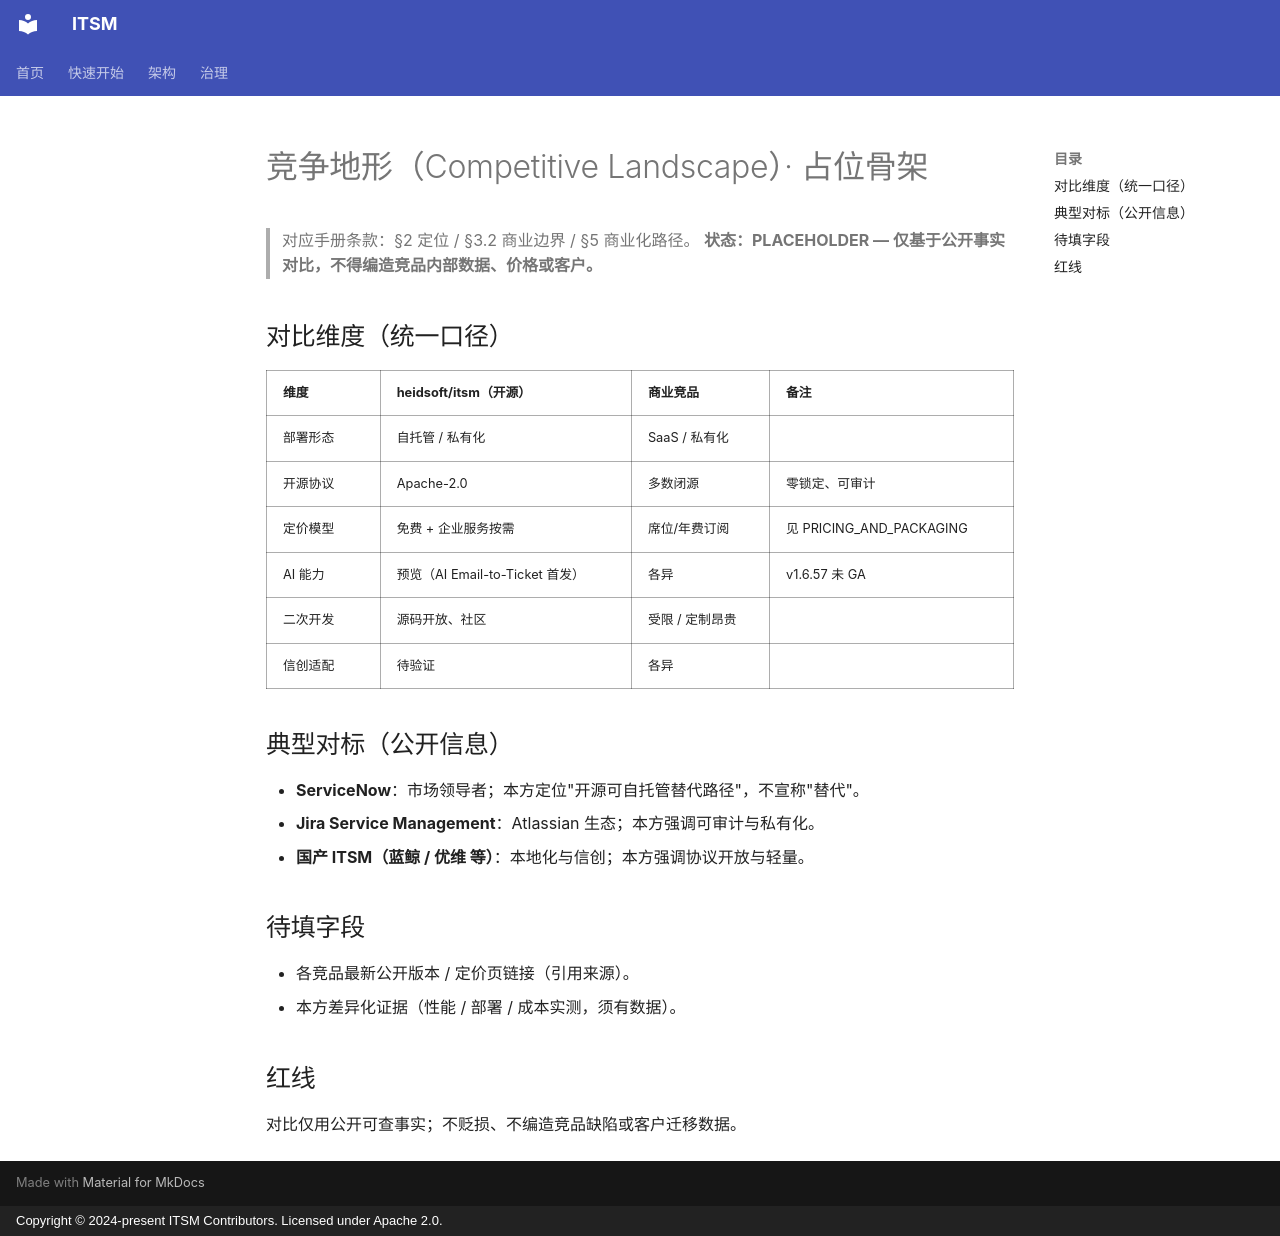

repository: heidsoft/itsm · page: business/COMPETITIVE_LANDSCAPE/index.html · generator: mkdocs · copyright: Copyright © 2024-present ITSM Contributors. Licensed under Apache 2.0.

# 竞争地形（Competitive Landscape）· 占位骨架

> 对应手册条款：§2 定位 / §3.2 商业边界 / §5 商业化路径。
> **状态：PLACEHOLDER — 仅基于公开事实对比，不得编造竞品内部数据、价格或客户。**

## 对比维度（统一口径）

| 维度 | heidsoft/itsm（开源） | 商业竞品 | 备注 |
|---|---|---|---|
| 部署形态 | 自托管 / 私有化 | SaaS / 私有化 | |
| 开源协议 | Apache-2.0 | 多数闭源 | 零锁定、可审计 |
| 定价模型 | 免费 + 企业服务按需 | 席位/年费订阅 | 见 PRICING_AND_PACKAGING |
| AI 能力 | 预览（AI Email-to-Ticket 首发） | 各异 | v1.6.57 未 GA |
| 二次开发 | 源码开放、社区 | 受限 / 定制昂贵 | |
| 信创适配 | 待验证 | 各异 | |

## 典型对标（公开信息）

- **ServiceNow**：市场领导者；本方定位"开源可自托管替代路径"，不宣称"替代"。
- **Jira Service Management**：Atlassian 生态；本方强调可审计与私有化。
- **国产 ITSM（蓝鲸 / 优维 等）**：本地化与信创；本方强调协议开放与轻量。

## 待填字段

- 各竞品最新公开版本 / 定价页链接（引用来源）。
- 本方差异化证据（性能 / 部署 / 成本实测，须有数据）。

## 红线

对比仅用公开可查事实；不贬损、不编造竞品缺陷或客户迁移数据。
